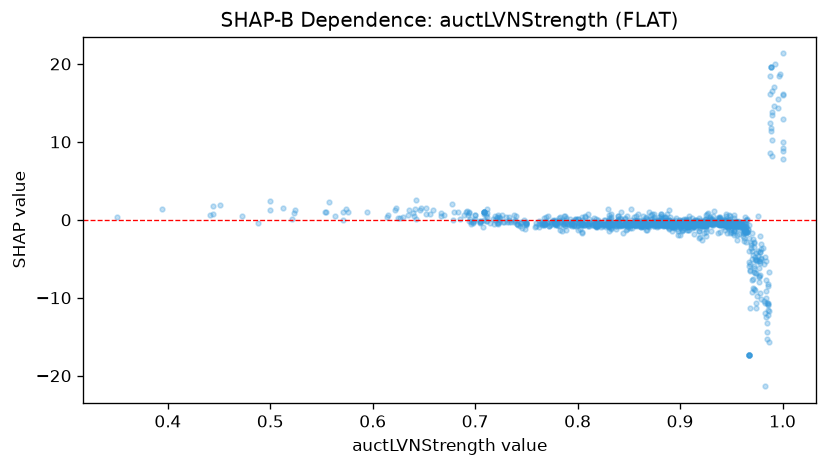

The file beside this chart, header and first rows:
feature_value, shap_value
0.694, 0.8534
0.865, -0.4028
0.967, -2.369
0.944, -0.6262
0.947, -0.2333
0.95, -0.3444
0.7, 0.601
0.953, -1.497
0.889, -0.07241
0.893, -0.6609
0.95, -0.3875
0.946, -0.8088
0.867, -0.7244
0.962, -1.005
0.929, -0.4481
0.984, -10.07
0.924, 0.1057
0.932, -0.3638
0.853, -0.5757
0.795, -0.5875
0.765, -0.6505
0.854, -0.6121
0.962, -2.383
0.913, -0.7938
0.907, -0.5042
0.906, -0.4676
0.83, -0.5103
0.901, -0.1499
0.887, -0.09918
0.868, 0.1139
0.933, -0.4529
0.93, -0.4421
0.944, -0.3744
0.889, -0.6669
0.89, -0.502
0.91, -0.4349
0.887, -0.6456
0.908, -0.8639
0.878, -0.6827
0.884, -0.5417
0.882, -0.459
0.935, -0.3687
0.79, -0.5821
0.869, -0.6403
0.809, -0.5117
0.947, -0.5151
0.891, -0.5059
0.955, -0.6837
0.902, -0.6793
0.847, -0.56
0.709, -0.05892
0.839, -0.5486
0.984, -9.171
0.886, -0.3801
0.924, -0.2952
0.836, -0.6819
0.833, -0.6321
0.953, -0.4498
0.712, -0.1505
0.693, 0.6629
... 1,194 more rows
